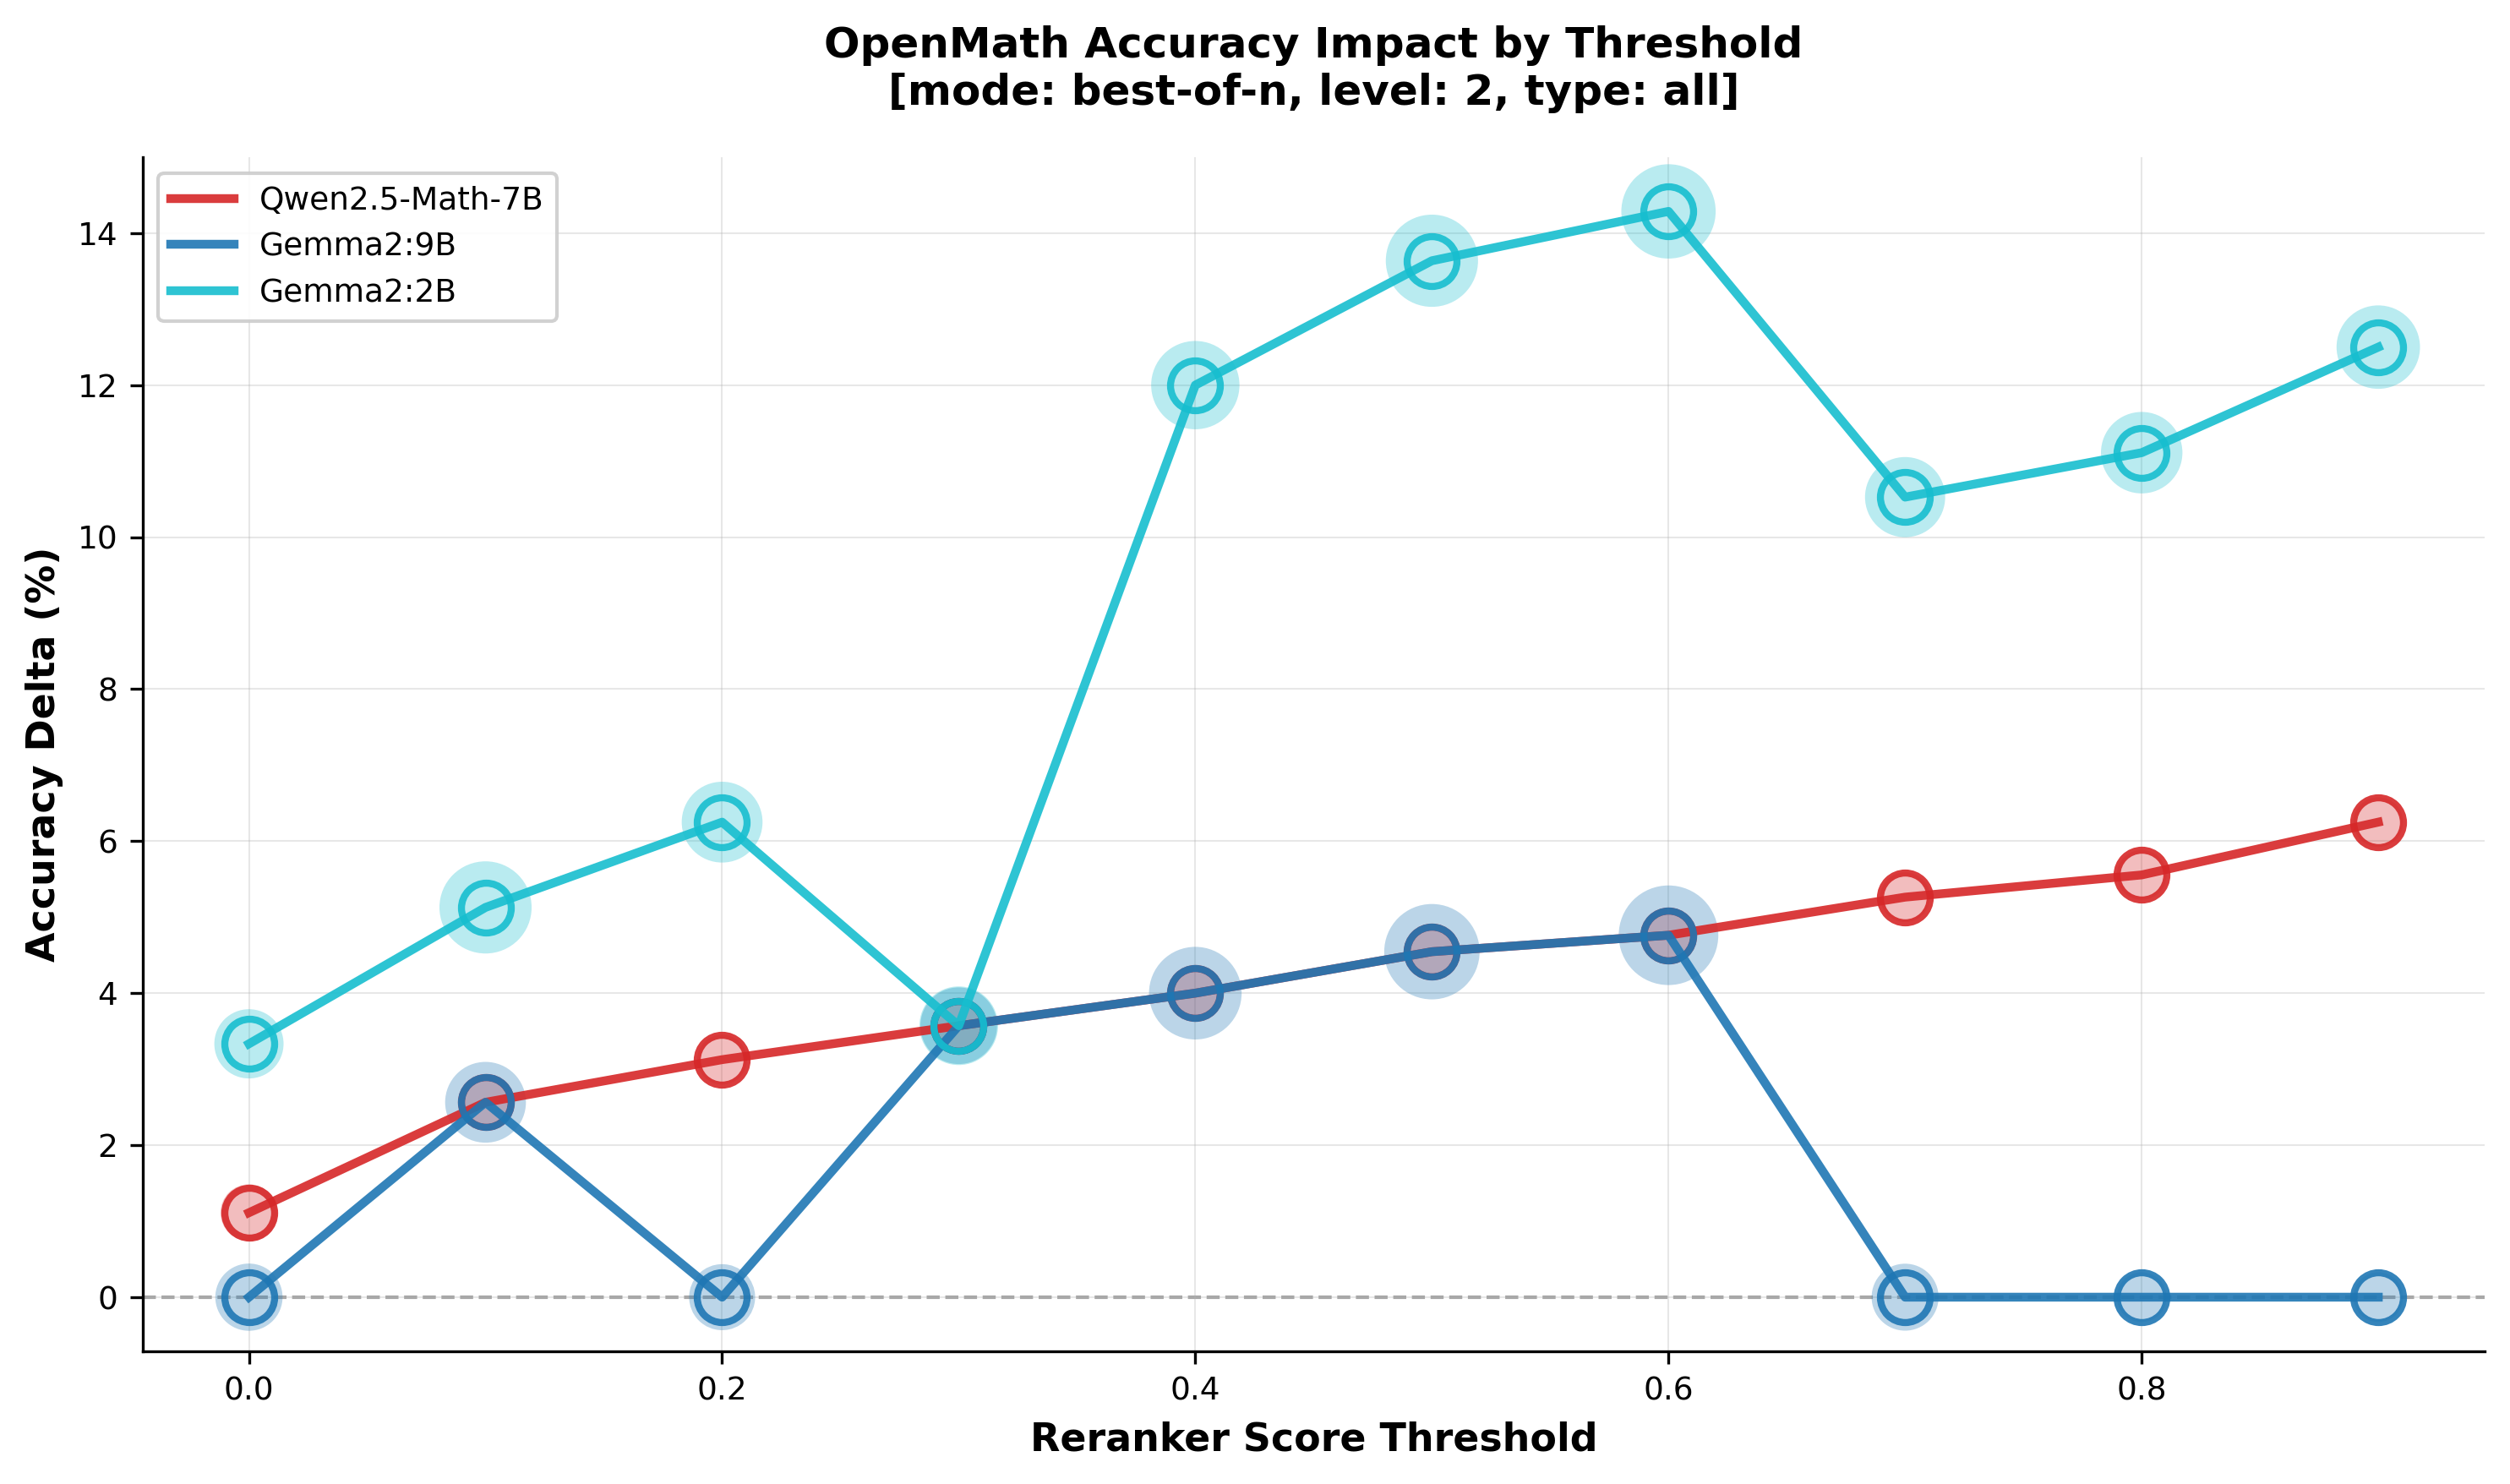

The data file committed next to this chart (first rows):
model, threshold, line_value, bubble_value
Qwen2.5-Math-7B, 0.0, 1.111, 1.013
Qwen2.5-Math-7B, 0.1, 2.564, 1.0
Qwen2.5-Math-7B, 0.2, 3.125, 1.0
Qwen2.5-Math-7B, 0.3, 3.571, 1.0
Qwen2.5-Math-7B, 0.4, 4, 1.0
Qwen2.5-Math-7B, 0.5, 4.545, 1.0
Qwen2.5-Math-7B, 0.6, 4.762, 1.0
Qwen2.5-Math-7B, 0.7, 5.263, 1.0
Qwen2.5-Math-7B, 0.8, 5.556, 1.0
Qwen2.5-Math-7B, 0.9, 6.25, 1.0
Gemma2:9B, 0.0, 0.0, 1.036
Gemma2:9B, 0.1, 2.564, 1.072
Gemma2:9B, 0.2, 0.0, 1.033
Gemma2:9B, 0.3, 3.571, 1.06
Gemma2:9B, 0.4, 4, 1.109
Gemma2:9B, 0.5, 4.545, 1.118
Gemma2:9B, 0.6, 4.762, 1.133
Gemma2:9B, 0.7, 0.0, 1.036
Gemma2:9B, 0.8, 0.0, 1.0
Gemma2:9B, 0.9, 0.0, 1.0
Gemma2:2B, 0.0, 3.333, 1.041
Gemma2:2B, 0.1, 5.128, 1.107
Gemma2:2B, 0.2, 6.25, 1.072
Gemma2:2B, 0.3, 3.571, 1.066
Gemma2:2B, 0.4, 12.0, 1.095
Gemma2:2B, 0.5, 13.64, 1.107
Gemma2:2B, 0.6, 14.29, 1.114
Gemma2:2B, 0.7, 10.53, 1.07
Gemma2:2B, 0.8, 11.11, 1.074
Gemma2:2B, 0.9, 12.5, 1.08
